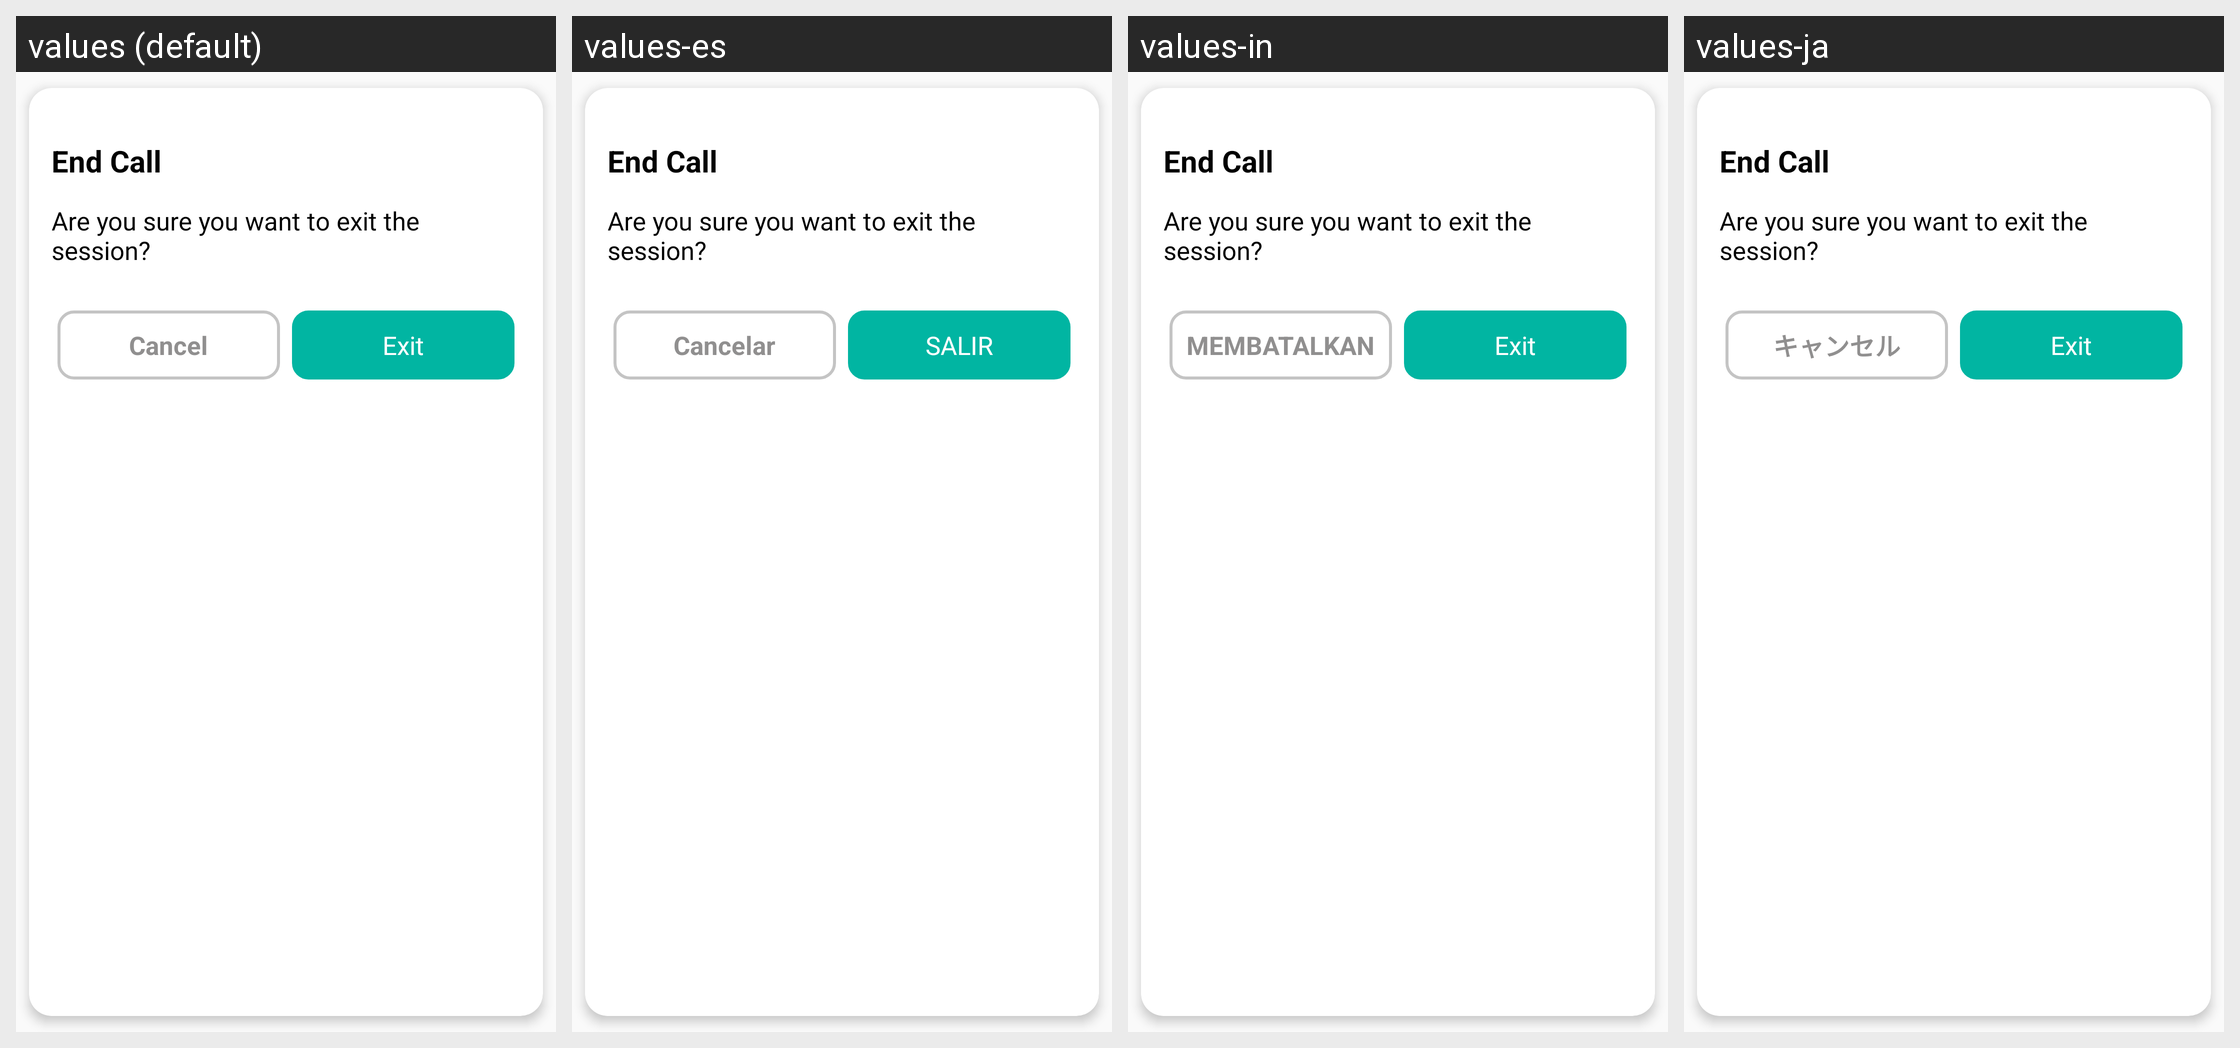

The same Android screen rendered under several of its app's locales, left to right. List the strings drawn on it with the default value and each locale's translation.
Android screen res/layout/call_end_popup.xml rendered under 4 locales, left to right: values (default), values-es, values-in, values-ja. Device: Nexus 5 (rendered at 1080×1920; each locale shown at half size, 540×960, under a caption strip naming it); theme AppTheme.
Other locales in the repository, not shown: values-ar-rAE, values-bn-rIN, values-hi-rIN, values-id-rID, values-in-rID, values-kn, values-kn-rIN, values-ko, values-mr, values-ms-rMY, values-ta-rIN, values-te-rIN, values-th, values-vi, values-zh-rTW.
Strings drawn on this screen, with the default value and each locale's value (text and hints the layout hard-codes, and strings that could not be matched under every locale, appear in the picture but are not listed):

end_call
  values: End Call
  values-es: End Call  [not translated; the default value is used]
  values-in: End Call  [not translated; the default value is used]
  values-ja: End Call  [not translated; the default value is used]

are_you_sure_you_want_to_exit_session
  values: Are you sure you want to exit the session?
  values-es: Are you sure you want to exit the session?  [not translated; the default value is used]
  values-in: Are you sure you want to exit the session?  [not translated; the default value is used]
  values-ja: Are you sure you want to exit the session?  [not translated; the default value is used]

cancel
  values: Cancel
  values-es: Cancelar
  values-in: MEMBATALKAN
  values-ja: キャンセル

exit_txt
  values: Exit
  values-es: SALIR
  values-in: Exit  [not translated; the default value is used]
  values-ja: Exit  [not translated; the default value is used]
